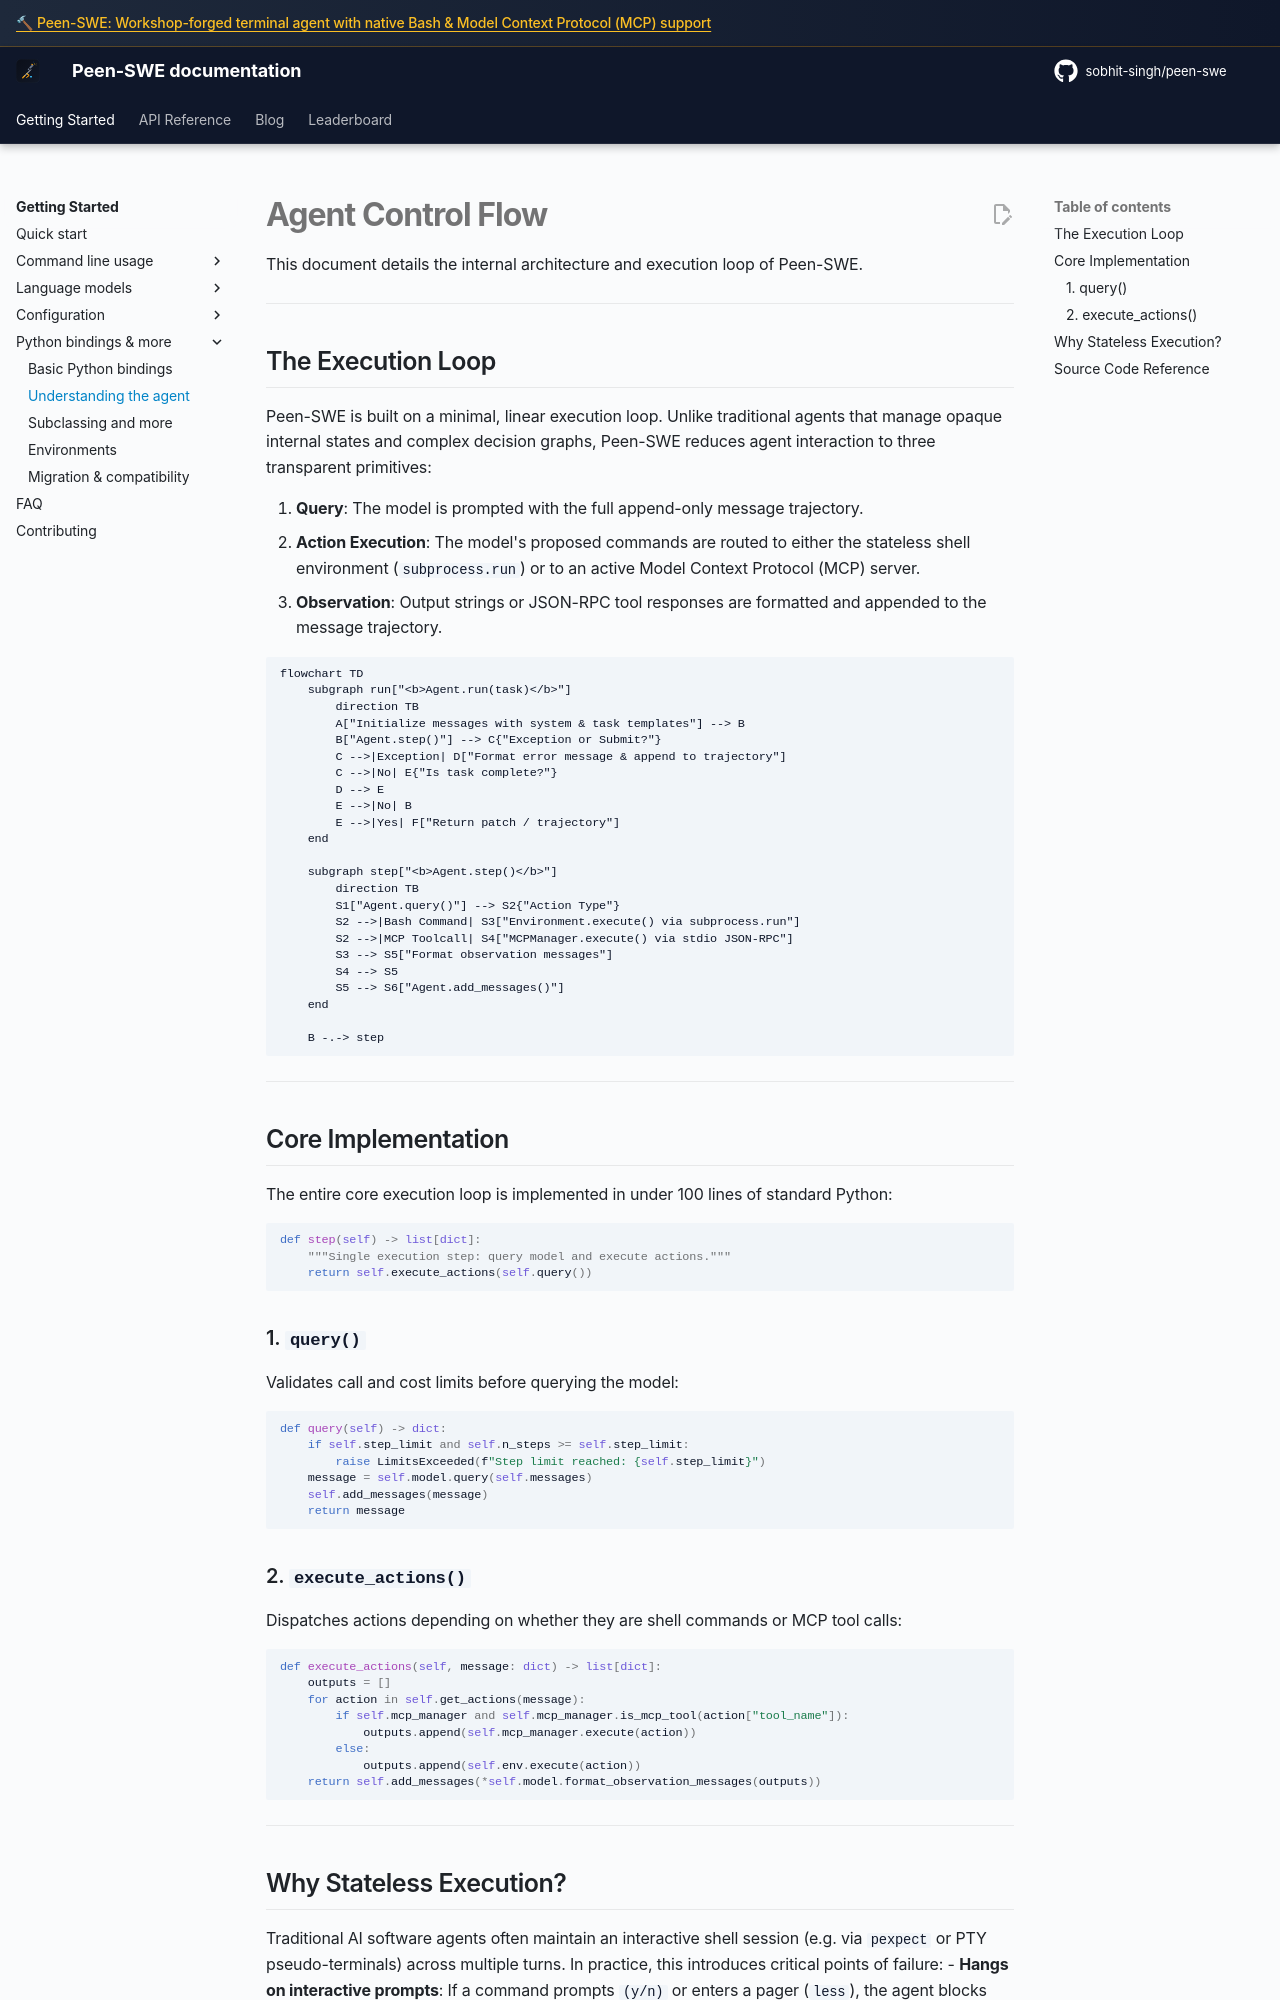

repository: sobhit-singh/peen-swe · page: v2/advanced/control_flow/index.html · generator: mkdocs

# Agent Control Flow

This document details the internal architecture and execution loop of Peen-SWE.

---

## The Execution Loop

Peen-SWE is built on a minimal, linear execution loop. Unlike traditional agents that manage opaque internal states and complex decision graphs, Peen-SWE reduces agent interaction to three transparent primitives:

1. **Query**: The model is prompted with the full append-only message trajectory.
2. **Action Execution**: The model's proposed commands are routed to either the stateless shell environment (`subprocess.run`) or to an active Model Context Protocol (MCP) server.
3. **Observation**: Output strings or JSON-RPC tool responses are formatted and appended to the message trajectory.

```mermaid
flowchart TD
    subgraph run["<b>Agent.run(task)</b>"]
        direction TB
        A["Initialize messages with system & task templates"] --> B
        B["Agent.step()"] --> C{"Exception or Submit?"}
        C -->|Exception| D["Format error message & append to trajectory"]
        C -->|No| E{"Is task complete?"}
        D --> E
        E -->|No| B
        E -->|Yes| F["Return patch / trajectory"]
    end

    subgraph step["<b>Agent.step()</b>"]
        direction TB
        S1["Agent.query()"] --> S2{"Action Type"}
        S2 -->|Bash Command| S3["Environment.execute() via subprocess.run"]
        S2 -->|MCP Toolcall| S4["MCPManager.execute() via stdio JSON-RPC"]
        S3 --> S5["Format observation messages"]
        S4 --> S5
        S5 --> S6["Agent.add_messages()"]
    end

    B -.-> step
```

---

## Core Implementation

The entire core execution loop is implemented in under 100 lines of standard Python:

```python
def step(self) -> list[dict]:
    """Single execution step: query model and execute actions."""
    return self.execute_actions(self.query())
```

### 1. `query()`
Validates call and cost limits before querying the model:
```python
def query(self) -> dict:
    if self.step_limit and self.n_steps >= self.step_limit:
        raise LimitsExceeded(f"Step limit reached: {self.step_limit}")
    message = self.model.query(self.messages)
    self.add_messages(message)
    return message
```

### 2. `execute_actions()`
Dispatches actions depending on whether they are shell commands or MCP tool calls:
```python
def execute_actions(self, message: dict) -> list[dict]:
    outputs = []
    for action in self.get_actions(message):
        if self.mcp_manager and self.mcp_manager.is_mcp_tool(action["tool_name"]):
            outputs.append(self.mcp_manager.execute(action))
        else:
            outputs.append(self.env.execute(action))
    return self.add_messages(*self.model.format_observation_messages(outputs))
```

---
